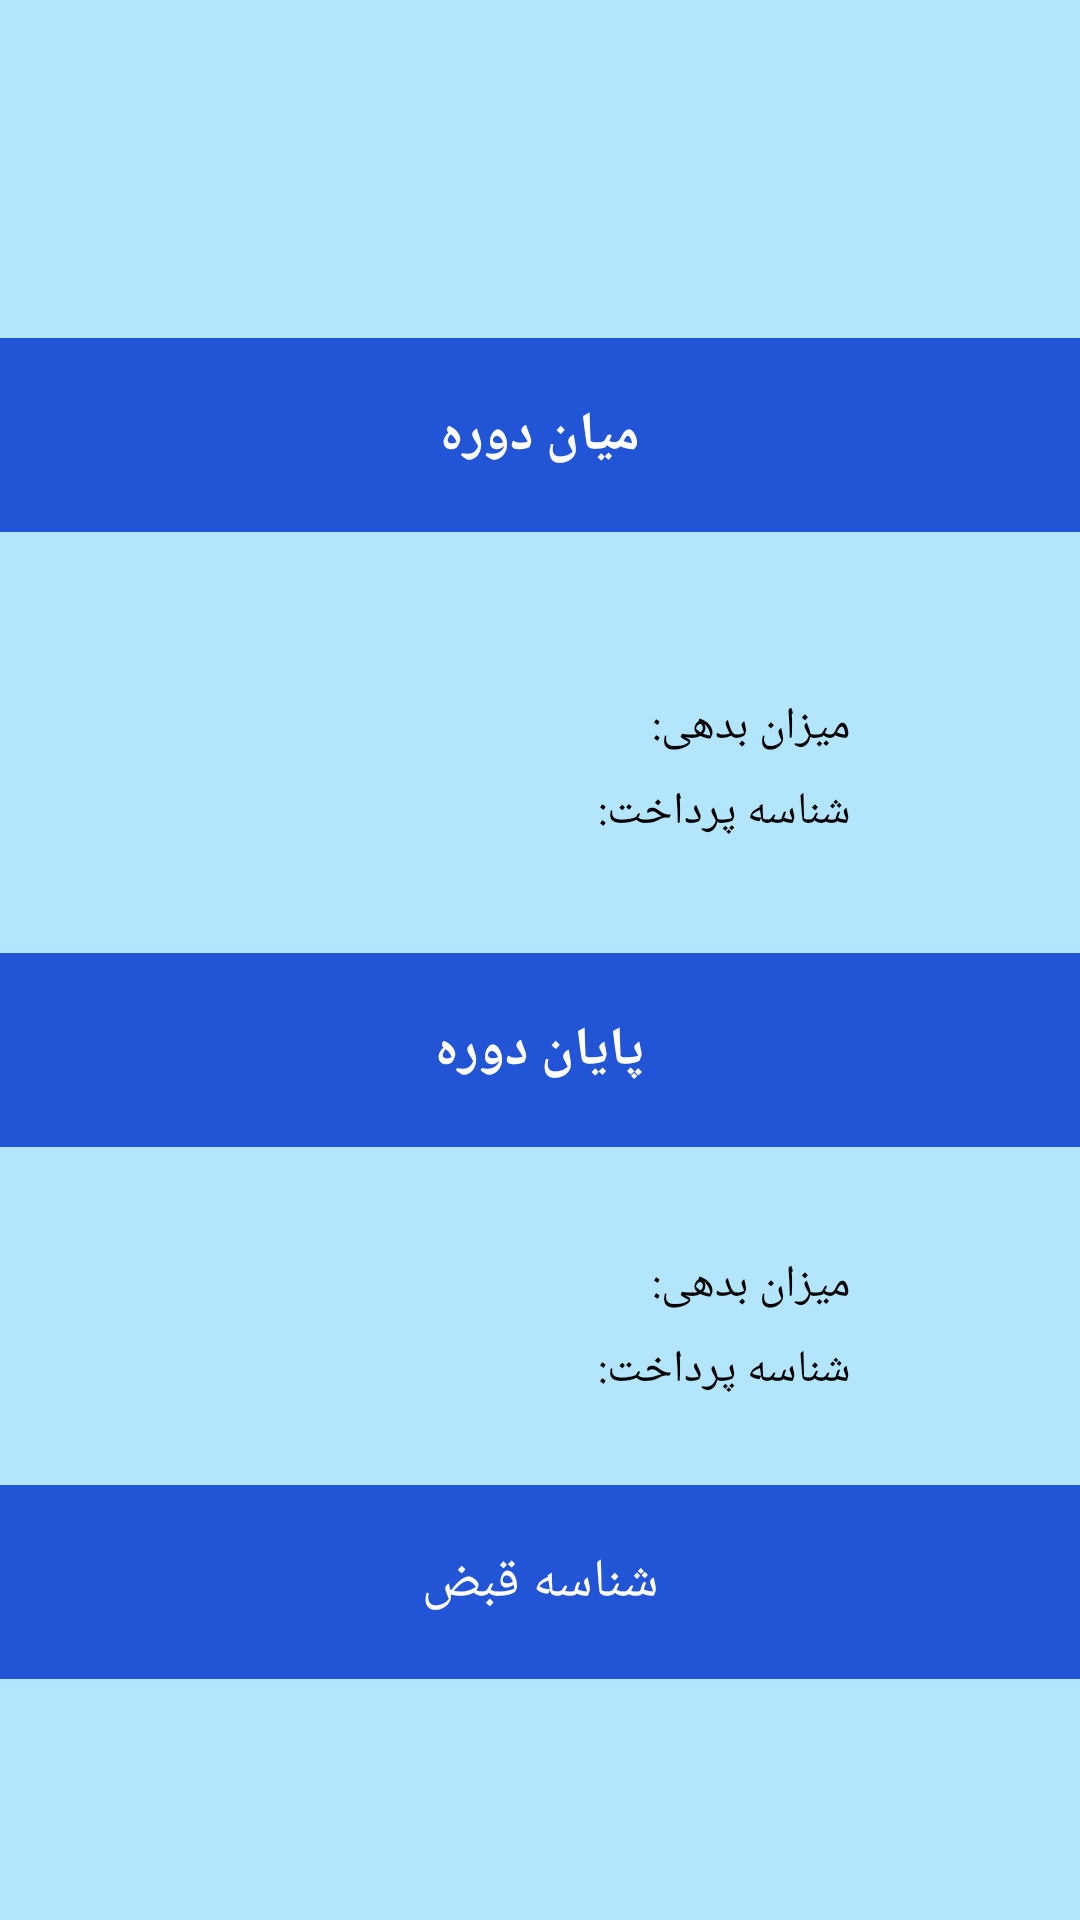

Produce the Android XML layout that renders to this screen, including the resource entries it uses.
<!-- AndroidManifest.xml: application theme Theme.724 -->
<!-- res/layout/activity_inquiry.xml -->
<?xml version="1.0" encoding="utf-8"?>
<androidx.constraintlayout.widget.ConstraintLayout xmlns:android="http://schemas.android.com/apk/res/android"
    xmlns:app="http://schemas.android.com/apk/res-auto"
    android:id="@+id/layout"
    android:layout_width="match_parent"
    android:layout_height="match_parent"
    android:background="#B3E5FC"
    app:layout_constraintEnd_toEndOf="parent"
    app:layout_constraintStart_toStartOf="parent"
    app:layout_constraintTop_toBottomOf="@+id/button">

    <TextView
        android:id="@+id/textView7"
        android:layout_width="match_parent"
        android:layout_height="wrap_content"
        android:layout_marginTop="32dp"
        android:background="@color/purple_500"
        android:padding="20dp"
        android:text="شناسه قبض"
        android:textColor="@color/white"
        android:textSize="18sp"
        android:textAlignment="center"
        app:layout_constraintBottom_toBottomOf="parent"
        app:layout_constraintEnd_toEndOf="parent"
        app:layout_constraintHorizontal_bias="0.5"
        app:layout_constraintStart_toStartOf="parent"
        app:layout_constraintTop_toBottomOf="@+id/textView8" />

    <TextView
        android:id="@+id/bill_id"
        android:layout_width="wrap_content"
        android:layout_height="wrap_content"
        android:textColor="@color/black"
        android:textSize="15sp"
        app:layout_constraintBottom_toBottomOf="parent"
        app:layout_constraintEnd_toEndOf="parent"
        app:layout_constraintStart_toStartOf="parent"
        app:layout_constraintTop_toBottomOf="@+id/textView7" />

    <TextView
        android:id="@+id/textView11"
        android:layout_width="wrap_content"
        android:layout_height="wrap_content"
        android:layout_marginTop="8dp"
        android:text="شناسه پرداخت:"
        android:textColor="@color/black"
        android:textSize="15sp"
        app:layout_constraintEnd_toEndOf="@+id/textView3"
        app:layout_constraintTop_toBottomOf="@+id/textView3" />

    <TextView
        android:id="@+id/final_payment_id"
        android:layout_width="wrap_content"
        android:layout_height="wrap_content"
        android:layout_marginEnd="16dp"
        android:text=""
        android:textColor="@color/black"
        android:textSize="15sp"
        app:layout_constraintBottom_toBottomOf="@+id/textView11"
        app:layout_constraintEnd_toStartOf="@+id/textView11" />

    <TextView
        android:id="@+id/textView10"
        android:layout_width="wrap_content"
        android:layout_height="wrap_content"
        android:layout_marginTop="8dp"
        android:text="شناسه پرداخت:"
        android:textColor="@color/black"
        android:textSize="15sp"
        app:layout_constraintEnd_toEndOf="@+id/textView6"
        app:layout_constraintTop_toBottomOf="@+id/textView6" />

    <TextView
        android:id="@+id/mid_payment_id"
        android:layout_width="wrap_content"
        android:layout_height="wrap_content"
        android:layout_marginEnd="16dp"
        android:text=""
        android:textColor="@color/black"
        android:textSize="15sp"
        app:layout_constraintBottom_toBottomOf="@+id/textView10"
        app:layout_constraintEnd_toStartOf="@+id/textView10" />

    <TextView
        android:id="@+id/textView3"
        android:layout_width="wrap_content"
        android:layout_height="wrap_content"
        android:layout_marginTop="8dp"
        android:text="میزان بدهی:"
        android:textColor="@color/black"
        android:textSize="15sp"
        app:layout_constraintBottom_toTopOf="@+id/textView7"
        app:layout_constraintEnd_toEndOf="@+id/textView6"
        app:layout_constraintHorizontal_bias="0.75"
        app:layout_constraintStart_toStartOf="@+id/textView6"
        app:layout_constraintTop_toBottomOf="@+id/textView8"
        app:layout_constraintVertical_bias="0.32999998" />


    <TextView
        android:id="@+id/textView6"
        android:layout_width="wrap_content"
        android:layout_height="wrap_content"
        android:layout_marginTop="32dp"
        android:text="میزان بدهی:"
        android:textColor="@color/black"
        android:textSize="15sp"
        app:layout_constraintBottom_toTopOf="@+id/textView8"
        app:layout_constraintEnd_toEndOf="@+id/textView7"
        app:layout_constraintHorizontal_bias="0.74"
        app:layout_constraintStart_toStartOf="parent"
        app:layout_constraintTop_toBottomOf="@+id/textView9"
        app:layout_constraintVertical_bias="0.26" />

    <TextView
        android:id="@+id/midTerm"
        android:layout_width="wrap_content"
        android:layout_height="wrap_content"
        android:layout_marginEnd="16dp"
        android:text=""
        android:textColor="@color/black"
        android:textSize="15sp"
        app:layout_constraintBottom_toBottomOf="@+id/textView6"
        app:layout_constraintEnd_toStartOf="@+id/textView6" />

    <TextView
        android:id="@+id/finalTerm"
        android:layout_width="wrap_content"
        android:layout_height="wrap_content"
        android:layout_marginEnd="16dp"
        android:text=""
        android:textColor="@color/black"
        android:textSize="15sp"
        app:layout_constraintBottom_toBottomOf="@+id/textView3"
        app:layout_constraintEnd_toStartOf="@+id/textView3" />

    <TextView
        android:id="@+id/textView9"
        android:layout_width="match_parent"
        android:layout_height="wrap_content"
        android:layout_marginTop="32dp"
        android:background="@color/purple_500"
        android:padding="20dp"
        android:text="میان دوره"
        android:textAlignment="center"
        android:textColor="@color/white"
        android:textSize="18sp"
        android:textStyle="bold"
        app:layout_constraintBottom_toTopOf="@+id/textView8"
        app:layout_constraintEnd_toEndOf="parent"
        app:layout_constraintHorizontal_bias="0.5"
        app:layout_constraintStart_toStartOf="parent"
        app:layout_constraintTop_toTopOf="parent" />

    <TextView
        android:id="@+id/textView8"
        android:layout_width="match_parent"
        android:layout_height="wrap_content"
        android:layout_marginTop="60dp"
        android:background="@color/purple_500"
        android:padding="20dp"
        android:text="پایان دوره"
        android:textAlignment="center"
        android:textColor="@color/white"
        android:textSize="18sp"
        android:textStyle="bold"
        app:layout_constraintBottom_toTopOf="@+id/textView7"
        app:layout_constraintEnd_toEndOf="@+id/textView10"
        app:layout_constraintHorizontal_bias="0.5"
        app:layout_constraintStart_toStartOf="parent"
        app:layout_constraintTop_toBottomOf="@+id/textView9" />
</androidx.constraintlayout.widget.ConstraintLayout>
<!-- resources referenced by this layout -->
<resources>
  <color name="black">#FF000000</color>
  <color name="purple_500">#2254D6</color>
  <color name="white">#FFFFFFFF</color>
  <style name="Theme.724" parent="Theme.MaterialComponents.DayNight.DarkActionBar">
          
          <item name="colorPrimary">@color/purple_500</item>
          <item name="colorPrimaryVariant">@color/purple_700</item>
          <item name="colorOnPrimary">@color/white</item>
          
          <item name="colorSecondary">@color/teal_200</item>
          <item name="colorSecondaryVariant">@color/teal_700</item>
          <item name="colorOnSecondary">@color/black</item>
          
          <item name="android:statusBarColor">?attr/colorPrimaryVariant</item>
          
      </style>
  <color name="purple_700">#2254D6</color>
  <color name="teal_200">#FF03DAC5</color>
  <color name="teal_700">#FF018786</color>
</resources>
